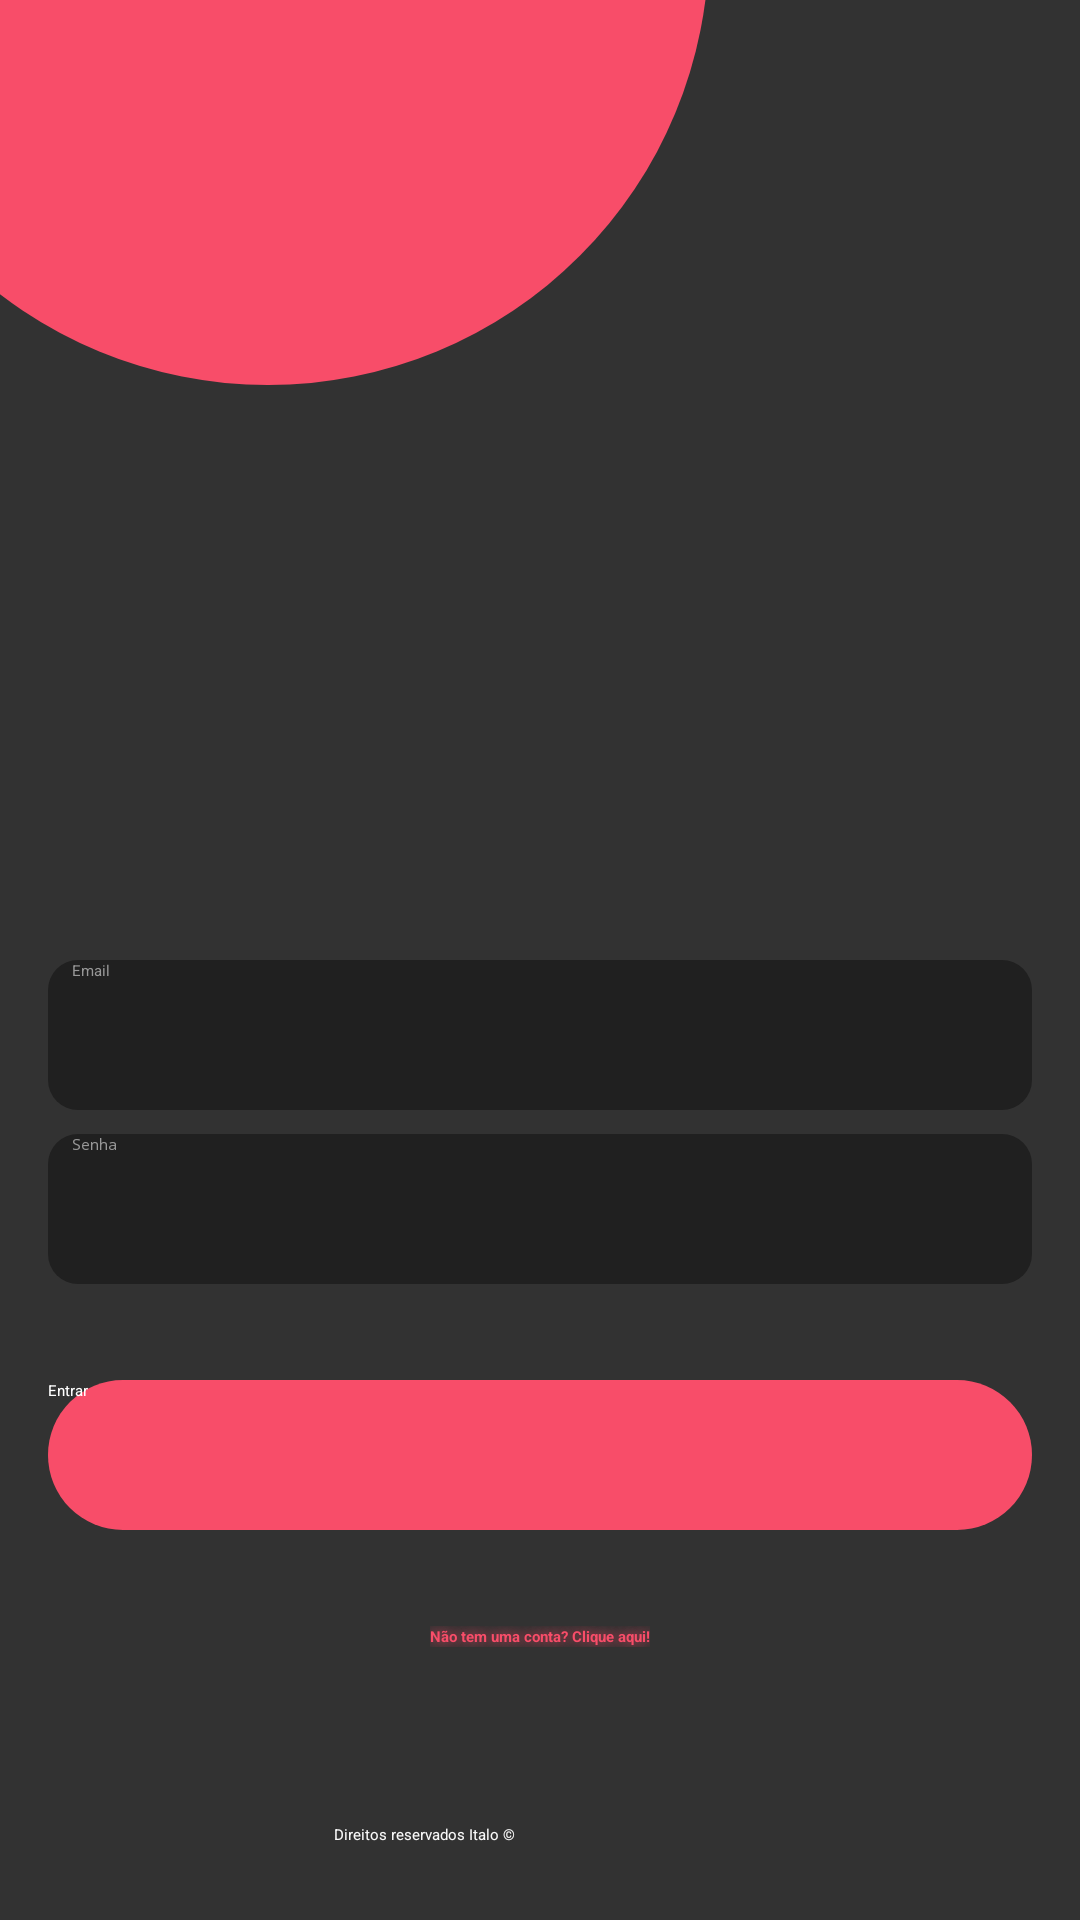

The Android layout XML behind this screen, and the referenced resources:
<!-- AndroidManifest.xml: application theme Theme.LoginActivity -->
<!-- res/layout/activity_main.xml -->
<?xml version="1.0" encoding="utf-8"?>
<androidx.constraintlayout.widget.ConstraintLayout xmlns:android="http://schemas.android.com/apk/res/android"
    xmlns:app="http://schemas.android.com/apk/res-auto"
    xmlns:tools="http://schemas.android.com/tools"
    android:layout_width="match_parent"
    android:layout_height="match_parent"
    android:background="@color/gray"
    tools:context=".MainActivity">

    <androidx.constraintlayout.widget.Guideline
        android:id="@+id/guideline"
        android:layout_width="match_parent"
        android:layout_height="0dp"
        android:orientation="horizontal"

        app:layout_constraintGuide_percent="0.50" />



    <EditText
        android:id="@+id/edit_email"
        android:textColor="@color/white"
        android:background="@drawable/bg_edittext_rounded"
        android:layout_width="0dp"
        android:layout_height="50dp"
        android:layout_marginStart="16dp"
        android:layout_marginLeft="16dp"
        android:layout_marginEnd="16dp"
        android:layout_marginRight="16dp"

        android:ems="10"
        android:hint="Email"
        android:paddingLeft="8dp"
        android:textColorHint="@color/graytertiary"
        android:inputType="textEmailAddress"
        app:layout_constraintEnd_toEndOf="parent"
        app:layout_constraintStart_toStartOf="parent"
        app:layout_constraintTop_toBottomOf="@id/guideline" />

    <EditText
        android:id="@+id/edit_password"
        android:background="@drawable/bg_edittext_rounded"
        android:textColorHint="@color/graytertiary"
        android:layout_width="0dp"
        android:layout_height="50dp"
        android:layout_marginTop="8dp"
        android:ems="10"

        android:hint="Senha"
        android:textColor="@color/white"
        android:paddingLeft="8dp"
        android:inputType="textPassword"

        app:layout_constraintEnd_toEndOf="@+id/edit_email"
        app:layout_constraintStart_toStartOf="@+id/edit_email"
        app:layout_constraintTop_toBottomOf="@+id/edit_email" />

    <Button
        android:id="@+id/btn_enter"
        android:layout_width="0dp"

        android:layout_height="50dp"
        android:layout_marginTop="32dp"
        android:background="@drawable/logo_oficial"
        android:text="@string/enter"
        android:textColor="@color/white"
        app:cornerRadius="50dp"
        app:layout_constraintEnd_toEndOf="@+id/edit_password"
        app:layout_constraintHorizontal_bias="0.0"
        app:layout_constraintStart_toStartOf="@+id/edit_password"
        app:layout_constraintTop_toBottomOf="@+id/edit_password" />


    <TextView
        android:id="@+id/txt_account"
        android:layout_width="wrap_content"
        android:layout_height="wrap_content"
        android:layout_marginTop="32dp"
        android:text="@string/singIn"
        android:shadowDx="0.0"
        android:shadowDy="0.0"
        android:shadowRadius="10"
        android:shadowColor="@color/mainColor"
        android:textColor="@color/mainColor"
        android:textStyle="bold"
        app:layout_constraintEnd_toEndOf="parent"
        app:layout_constraintStart_toStartOf="parent"
        app:layout_constraintTop_toBottomOf="@+id/btn_enter" />

    <ImageView
        android:id="@+id/imageView2"
        android:layout_width="294dp"
        android:layout_height="295dp"
        android:layout_marginEnd="124dp"
        android:layout_marginRight="124dp"
        android:layout_marginBottom="192dp"
        android:background="@drawable/logo_oficial"
        app:layout_constraintBottom_toTopOf="@+id/guideline"
        app:layout_constraintEnd_toEndOf="parent" />

    <TextView
        android:id="@+id/textView2"
        android:layout_width="162dp"
        android:layout_height="20dp"
        android:layout_marginBottom="4dp"
        android:text="Direitos reservados Italo ©"
        android:textColor="@color/bgColor"
        app:layout_constraintBottom_toBottomOf="parent"
        app:layout_constraintEnd_toEndOf="parent"
        app:layout_constraintHorizontal_bias="0.562"
        app:layout_constraintStart_toStartOf="parent"
        app:layout_constraintTop_toBottomOf="@+id/txt_account"
        app:layout_constraintVertical_bias="0.881" />

    <ImageView
        android:id="@+id/imageView10"
        android:layout_width="52dp"
        android:layout_height="49dp"
        android:layout_marginBottom="268dp"
        app:layout_constraintBottom_toTopOf="@+id/guideline"
        app:layout_constraintEnd_toEndOf="parent"
        app:layout_constraintHorizontal_bias="0.442"
        app:layout_constraintStart_toStartOf="parent"
        app:srcCompat="@drawable/lua" />

    <ImageView
        android:id="@+id/imageView11"
        android:layout_width="37dp"
        android:layout_height="38dp"
        android:layout_marginBottom="292dp"
        app:layout_constraintBottom_toTopOf="@+id/guideline"
        app:layout_constraintEnd_toEndOf="parent"
        app:layout_constraintHorizontal_bias="0.237"
        app:layout_constraintStart_toStartOf="parent"
        app:srcCompat="@drawable/lua" />

    <ImageView
        android:id="@+id/imageView"
        android:layout_width="wrap_content"
        android:layout_height="wrap_content"
        app:layout_constraintBottom_toBottomOf="parent"
        app:srcCompat="@drawable/lua"
        tools:layout_editor_absoluteX="18dp"
        tools:ignore="MissingConstraints" />

    <ImageView
        android:id="@+id/imageView3"
        android:layout_width="wrap_content"
        android:layout_height="wrap_content"
        app:srcCompat="@drawable/logo_oficial"
        tools:layout_editor_absoluteX="263dp"
        tools:layout_editor_absoluteY="576dp"
        tools:ignore="MissingConstraints" />

</androidx.constraintlayout.widget.ConstraintLayout>
<!-- resources referenced by this layout -->
<resources>
  <color name="bgColor">#F9F9F9</color>
  <color name="gray">#323232</color>
  <color name="graytertiary">#989898</color>
  <color name="mainColor">#f84d69</color>
  <color name="white">#FFFFFFFF</color>
  <!-- drawable bg_edittext_rounded (drawable) -->
  <?xml version="1.0" encoding="utf-8"?>
  <shape xmlns:android="http://schemas.android.com/apk/res/android">
  <solid android:color="@color/graySecundary"/>
      <corners android:radius="10dp"/>
  </shape>
  <!-- drawable logo_oficial (drawable) -->
  <?xml version="1.0" encoding="utf-8"?>
  <selector xmlns:android="http://schemas.android.com/apk/res/android">
  
      <item>
          <shape android:shape="rectangle">
  
              <corners android:radius="500dp"></corners>
              <solid android:color="@color/mainColor"></solid>
          </shape>
  
  
      </item>
  </selector>
  <!-- drawable lua (drawable) -->
  <?xml version="1.0" encoding="utf-8"?>
  <selector xmlns:android="http://schemas.android.com/apk/res/android">
      
      <item>
          <shape android:shape="rectangle">
              <item android:drawable="@drawable/logo"/>
              <corners android:radius="500dp"></corners>
              <solid android:color="@color/mainColorTertiary"></solid>
          </shape>
  
  
      </item>
  </selector>
  <string name="enter">Entrar</string>
  <string name="singIn">Não tem uma conta? Clique aqui!</string>
  <style name="Theme.LoginActivity" parent="Theme.MaterialComponents.DayNight.NoActionBar">
          
          <item name="colorPrimary">@color/mainColor</item>
          <item name="colorPrimaryVariant">@color/colorPrimaryVariant</item>
          <item name="colorOnPrimary">@color/white</item>
          
          <item name="colorSecondary">@color/teal_200</item>
          <item name="colorSecondaryVariant">@color/teal_700</item>
          <item name="colorOnSecondary">@color/black</item>
          
          <item name="android:statusBarColor" tools:targetApi="l">?attr/colorPrimaryVariant</item>
          
  
      </style>
  <color name="graySecundary">#202020</color>
  <!-- drawable logo: png bitmap (drawable, 26177 bytes) -->
  <color name="mainColorTertiary">#DF3D57</color>
  <color name="colorPrimaryVariant">#FF526E</color>
  <color name="teal_200">#DA0303</color>
  <color name="teal_700">#FF018786</color>
  <color name="black">#FF000000</color>
</resources>
